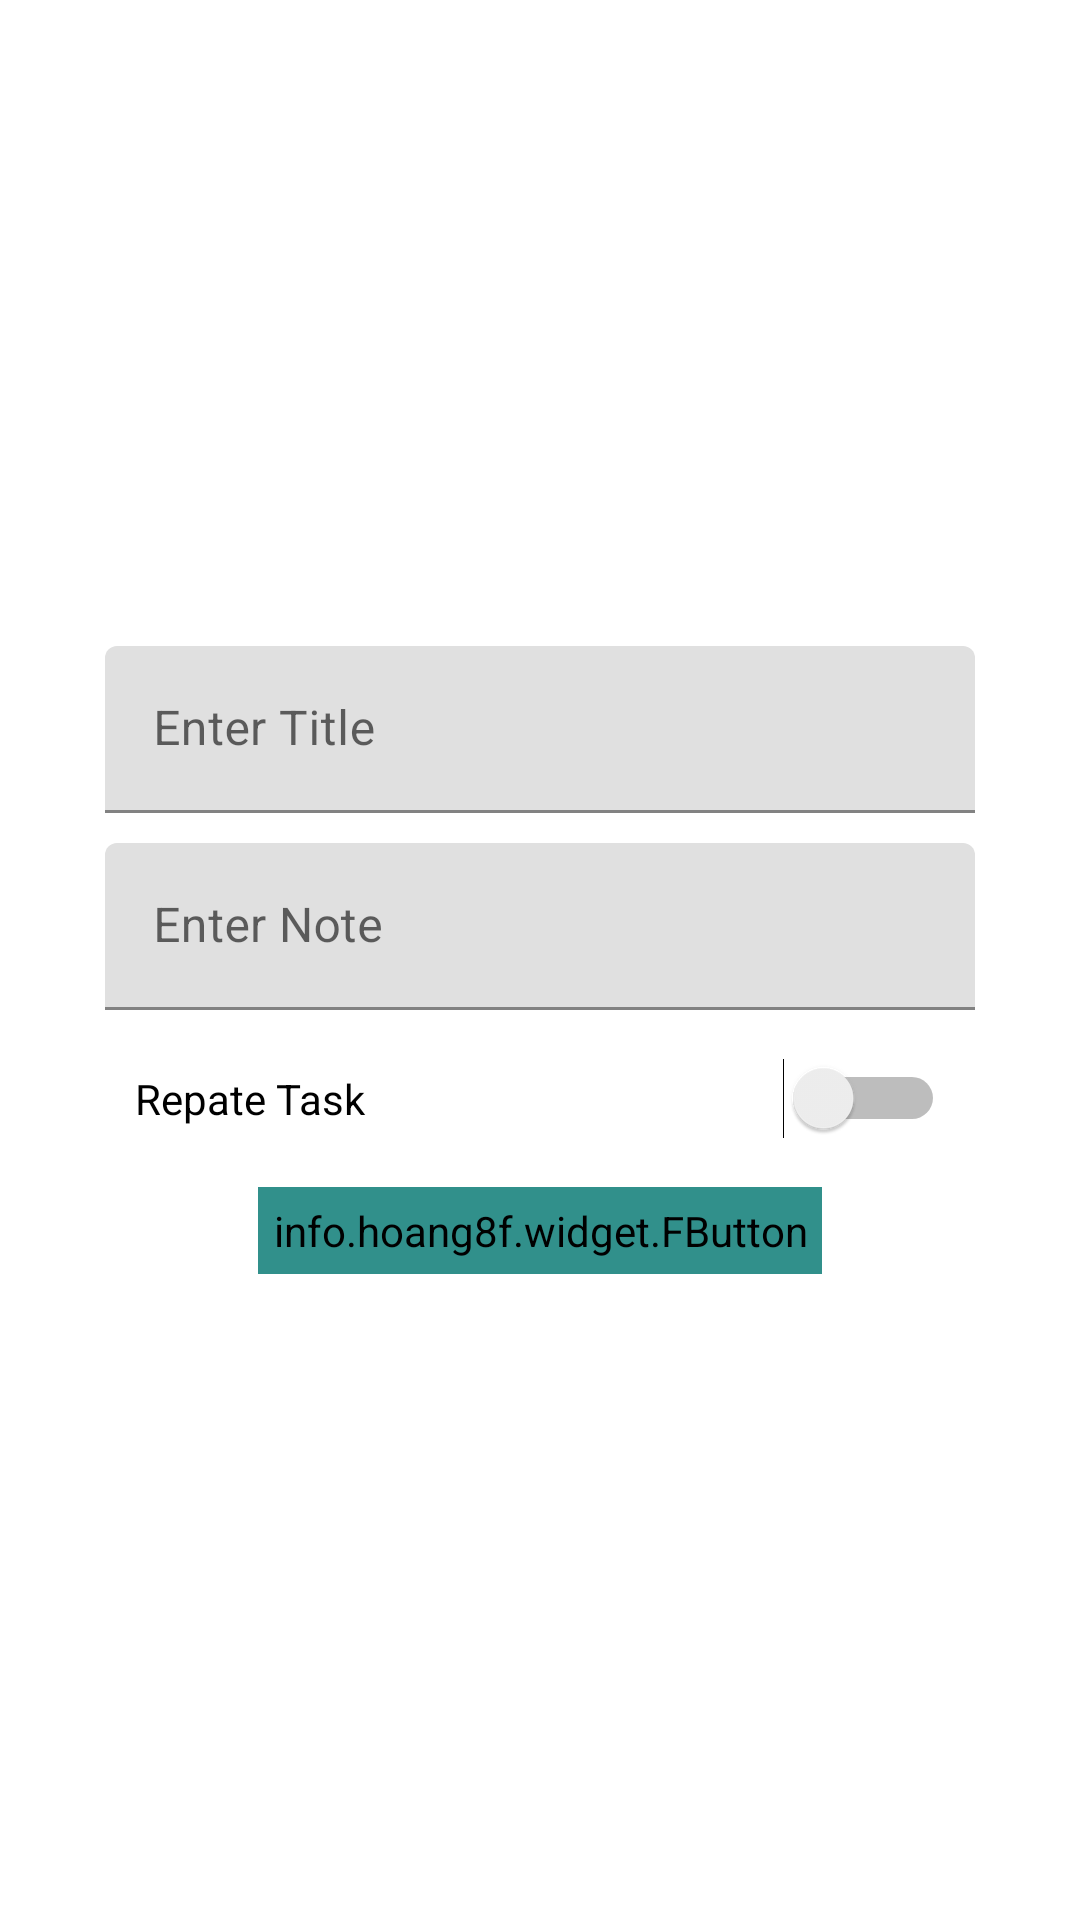

This screen was rendered from an Android layout file. Write that file and the resources it references.
<!-- AndroidManifest.xml: application theme Theme.MyPersonalAccounting2 -->
<!-- res/layout/activity_new_todo.xml -->
<?xml version="1.0" encoding="utf-8"?>
<androidx.constraintlayout.widget.ConstraintLayout xmlns:android="http://schemas.android.com/apk/res/android"
    xmlns:app="http://schemas.android.com/apk/res-auto"
    xmlns:tools="http://schemas.android.com/tools"
    android:layout_width="400dp"
    android:layout_gravity="center"
    android:layout_height="wrap_content"
    android:orientation="vertical"
    android:padding="@dimen/textsize_16dp"
    android:elevation="10dp"
    android:background="@drawable/back1"
    android:layout_margin="20dp"
    tools:context=".Activities.NewTodoActivity">

    <LinearLayout
        android:layout_width="300dp"
        android:layout_height="wrap_content"
        android:orientation="vertical"
        app:layout_constraintBottom_toBottomOf="parent"
        app:layout_constraintEnd_toEndOf="parent"
        app:layout_constraintStart_toStartOf="parent"
        app:layout_constraintTop_toTopOf="parent">

        <com.google.android.material.textfield.TextInputLayout
            android:layout_width="match_parent"
            android:layout_height="wrap_content"
            android:layout_margin="5dp"
            android:hint="@string/EnterTitle">

            <com.google.android.material.textfield.TextInputEditText
                android:layout_width="match_parent"
                android:id="@+id/etTitle"
                android:layout_height="wrap_content" />
        </com.google.android.material.textfield.TextInputLayout>

        <com.google.android.material.textfield.TextInputLayout
            android:layout_width="match_parent"
            android:layout_height="wrap_content"
            android:layout_margin="5dp"
            android:hint="@string/EnterNote">

            <com.google.android.material.textfield.TextInputEditText
                android:layout_width="match_parent"
                android:id="@+id/etNote"
                android:layout_height="wrap_content" />
        </com.google.android.material.textfield.TextInputLayout>

        <Switch
            android:id="@+id/switch1"
            android:layout_width="match_parent"
            android:layout_height="wrap_content"
            android:layout_margin="5dp"
            android:padding="10dp"
            android:text="@string/Repate" />

        <LinearLayout
            android:visibility="gone"
            android:id="@+id/ln_repate"
            android:layout_width="match_parent"
            android:layout_height="wrap_content"
            android:layout_margin="5dp"
            android:orientation="vertical"
            tools:visibility="gone">

            <TextView
                android:id="@+id/dateTV"
                android:layout_width="match_parent"
                android:layout_height="wrap_content"
                android:padding="16dp"
                android:text="@string/Time"
                android:textColor="@color/black"
                android:textStyle="bold" />

            <com.google.android.material.textfield.TextInputLayout
                android:id="@+id/menu"
                style="@style/Widget.MaterialComponents.TextInputLayout.OutlinedBox.Dense.ExposedDropdownMenu"
                android:layout_width="match_parent"
                android:layout_height="match_parent"
                android:hint="Select Repeat"
                android:visibility="visible">

                <AutoCompleteTextView
                    android:id="@+id/etRepeat"
                    android:layout_width="match_parent"
                    android:layout_height="wrap_content"
                    android:inputType="none" />

            </com.google.android.material.textfield.TextInputLayout>

        </LinearLayout>

        <info.hoang8f.widget.FButton

            android:id="@+id/saveTodo"
            android:layout_width="wrap_content"
            android:layout_height="wrap_content"
            android:layout_gravity="center"
            android:layout_margin="5dp"
            android:backgroundTint="@color/btn3"
            android:layout_marginStart="5dp"
            android:layout_marginLeft="5dp"
            android:layout_marginRight="5dp"
            android:background="@drawable/rounded"
            android:clickable="false"
            android:gravity="center"
            android:padding="5dp"
            android:text="@string/Save"
            android:textColor="@color/white"
            android:textSize="20sp"
            android:textStyle="bold" />
    </LinearLayout>
</androidx.constraintlayout.widget.ConstraintLayout>
<!-- resources referenced by this layout -->
<resources>
  <color name="black">#FF000000</color>
  <color name="btn3">#31908B</color>
  <color name="white">#FFFFFFFF</color>
  <dimen name="textsize_16dp">16.0dip</dimen>
  <!-- drawable rounded (drawable) -->
  <?xml version="1.0" encoding="utf-8"?>
  <shape xmlns:android="http://schemas.android.com/apk/res/android">
  <corners android:radius="2dp"/>
      <stroke android:color="@color/purple_200" android:width="2dp"/>
  </shape>
  <string name="EnterNote">Enter Note</string>
  <string name="EnterTitle">Enter Title</string>
  <string name="Repate">Repate Task</string>
  <string name="Save">Save</string>
  <string name="Time">Time</string>
  <style name="Theme.MyPersonalAccounting2" parent="Theme.MaterialComponents.DayNight.NoActionBar">
          
          <item name="colorPrimary">@color/btn3</item>
          <item name="colorPrimaryVariant">@color/active2</item>
          <item name="colorOnPrimary">@color/active2</item>
  
          
          <item name="colorSecondary">@color/them2</item>
          <item name="colorSecondaryVariant">@color/them2</item>
          <item name="colorOnSecondary">@color/them2</item>
          
          <item name="android:statusBarColor" tools:targetApi="l">?attr/colorPrimaryVariant</item>
          
      </style>
  <color name="purple_200">#FFBB86FC</color>
  <color name="active2">#FFFFFF</color>
  <color name="them2">#35343D</color>
</resources>
